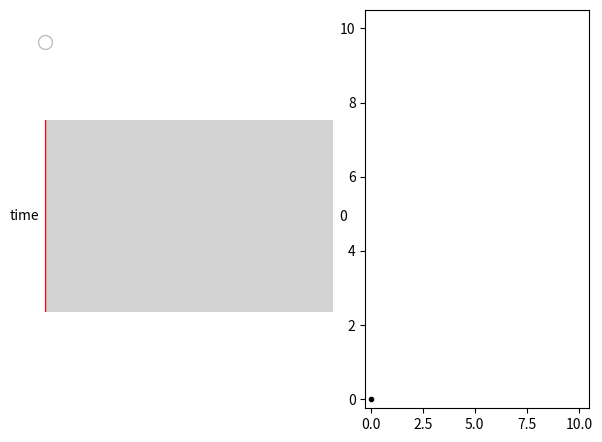

Reproduce this figure in Python. (Note: this script raises an exception after producing the figure.)
import numpy as np
import matplotlib.pyplot as plt
from matplotlib.widgets import Slider
import random as rd

fig, ax = plt.subplots()
plt.subplots_adjust(0.55, 0.05)
xx = [0,1,2,3,4,5,6,7,8,9,10]
yy = [0,0,2,4,5,9,3,0,0,0,10]
t0 = 0

def f(xx,yy,t):
    x = []
    y = []
    for i in range(t+1):
        x.append(xx[i])
        y.append(yy[i])
    xn = xx[t]
    yn = yy[t]
    return x,y,xn,yn

x0, y0, xn, yn = f(xx,yy,t0)
l, =plt.plot(x0,y0,'r')
d, =plt.plot(xn,yn,'.k')
plt.fill_between(x0,y0,color='#539ecd')
plt.xlim([-0.25, 10.5])
plt.ylim([-0.25, 10.5])

axt = plt.axes([0.05, 0.05, 0.45, 0.8], facecolor='white')
st = Slider(axt, 'time',0,10,valinit=t0,valstep=1)

def update(val):
    t = int(st.val)
    x,y,xe,ye = f(xx,yy,t)
    l.set_xdata(x)
    l.set_ydata(y)
    plt.fill_between(x,y,color='k')
    d.set_xdata(xe)
    d.set_ydata(ye)

    fig.canvas.draw_idle()
    return x,y
x,y = update(st.val)
st.on_changed(update)

plt.show()